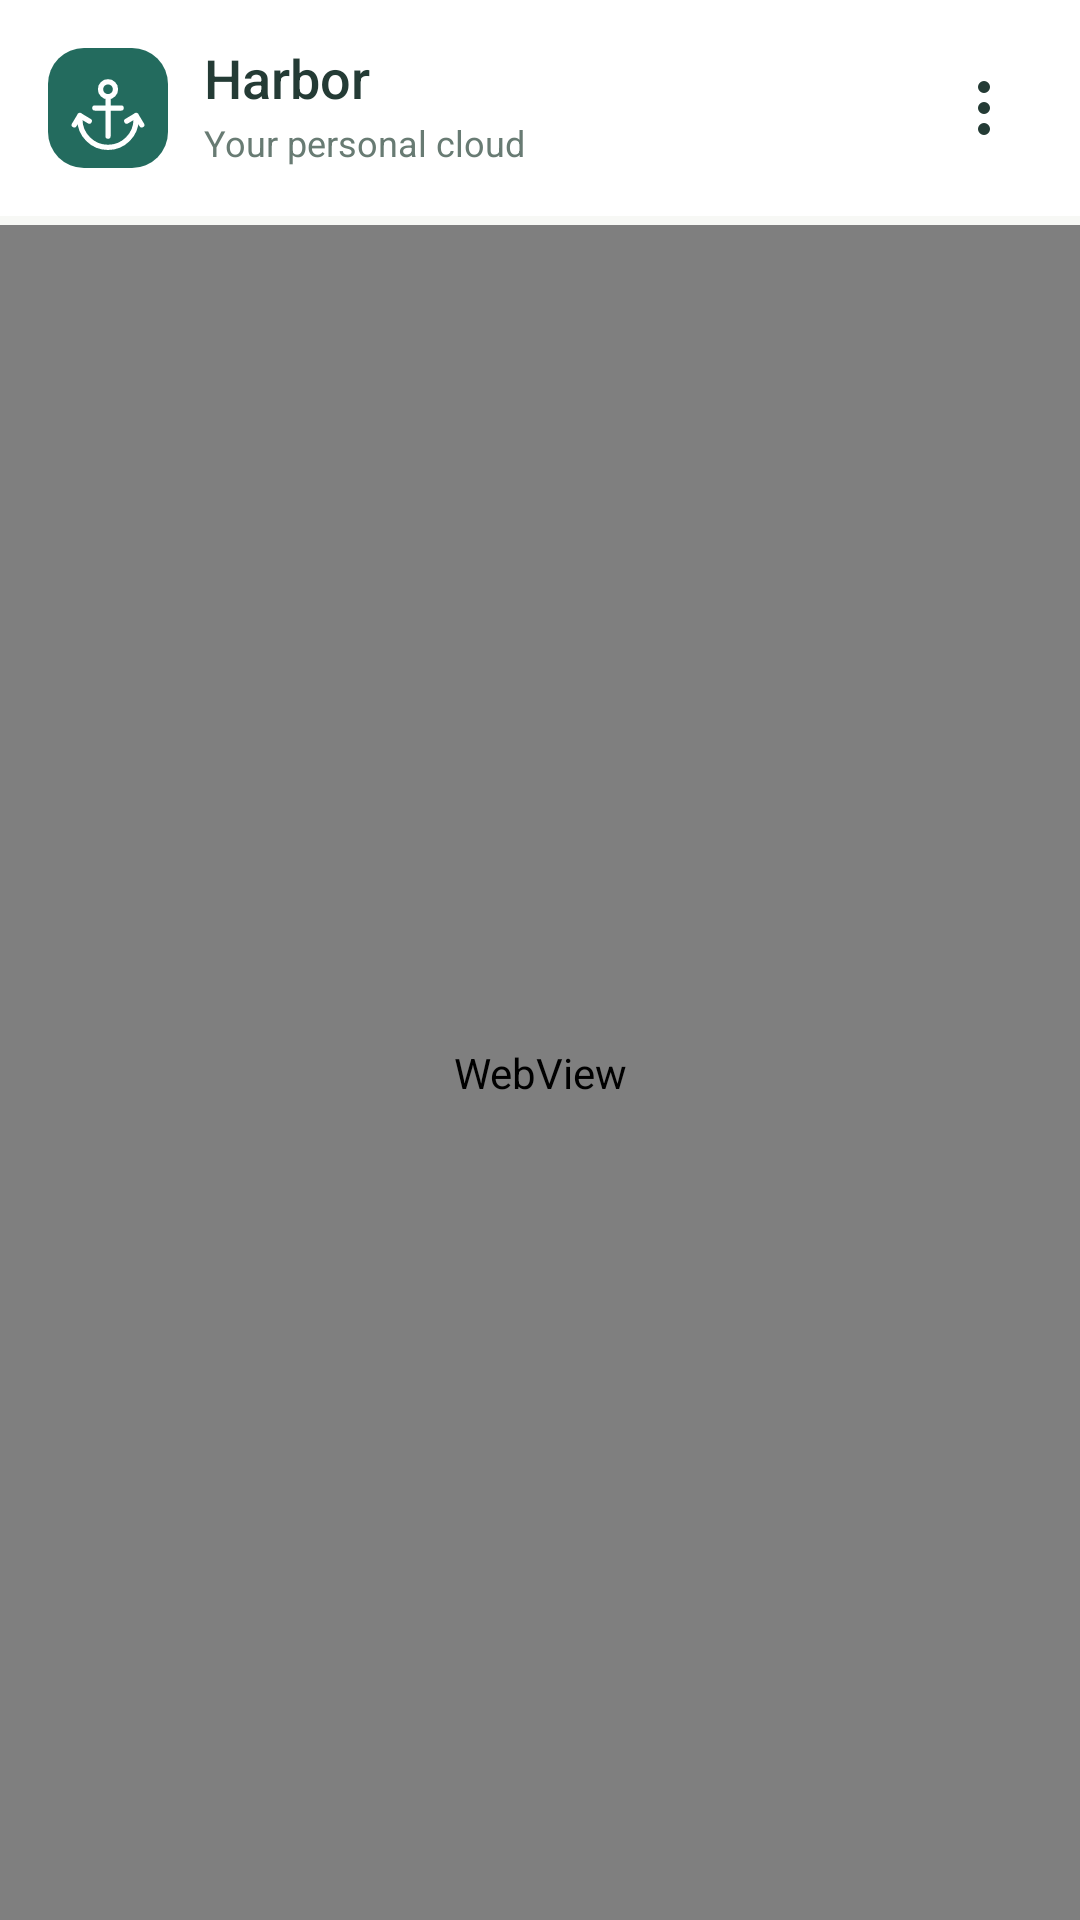

The Android layout XML behind this screen, and the referenced resources:
<!-- AndroidManifest.xml: application theme Theme.Harbor -->
<!-- res/layout/activity_main.xml -->
<?xml version="1.0" encoding="utf-8"?>
<LinearLayout xmlns:android="http://schemas.android.com/apk/res/android"
    android:id="@+id/main_root"
    android:layout_width="match_parent" android:layout_height="match_parent"
    android:orientation="vertical" android:background="@color/harbor_background"
    android:fitsSystemWindows="true">

    <LinearLayout
        android:layout_width="match_parent" android:layout_height="wrap_content" android:minHeight="72dp"
        android:orientation="horizontal" android:gravity="center_vertical"
        android:paddingStart="16dp" android:paddingEnd="8dp" android:paddingTop="12dp" android:paddingBottom="12dp"
        android:background="@color/harbor_surface">
        <ImageView
            android:layout_width="40dp" android:layout_height="40dp"
            android:padding="5dp" android:background="@drawable/bg_toolbar_logo"
            android:src="@drawable/ic_anchor" android:contentDescription="@null"
            android:importantForAccessibility="no" />
        <LinearLayout
            android:layout_width="0dp" android:layout_height="wrap_content" android:layout_weight="1"
            android:orientation="vertical" android:layout_marginStart="12dp" android:layout_marginEnd="8dp">
            <TextView
                android:layout_width="match_parent" android:layout_height="wrap_content"
                android:text="@string/app_name" android:textColor="@color/harbor_ink"
                android:textSize="18sp" android:fontFamily="sans-serif-medium"
                android:includeFontPadding="false" />
            <TextView android:id="@+id/server_label"
                android:layout_width="match_parent" android:layout_height="wrap_content"
                android:layout_marginTop="4dp" android:text="@string/personal_cloud"
                android:textColor="@color/harbor_muted" android:textSize="12sp"
                android:maxLines="1" android:ellipsize="middle"
                android:accessibilityLiveRegion="polite" android:includeFontPadding="false" />
        </LinearLayout>
        <ImageButton android:id="@+id/menu_button"
            android:layout_width="48dp" android:layout_height="48dp"
            android:background="?android:attr/selectableItemBackgroundBorderless"
            android:padding="12dp" android:src="@drawable/ic_more"
            android:contentDescription="@string/server_options" />
    </LinearLayout>

    <ProgressBar android:id="@+id/loading_progress"
        style="?android:attr/progressBarStyleHorizontal"
        android:layout_width="match_parent" android:layout_height="3dp"
        android:visibility="invisible" android:max="100" android:progress="0"
        android:progressTint="@color/harbor_accent" android:progressBackgroundTint="@color/harbor_line"
        android:contentDescription="@string/loading_server" />

    <FrameLayout android:id="@+id/content_frame"
        android:layout_width="match_parent" android:layout_height="0dp" android:layout_weight="1">
        <WebView android:id="@+id/web_view"
            android:layout_width="match_parent" android:layout_height="match_parent"
            android:background="@color/harbor_background" />
        <ScrollView android:id="@+id/error_panel"
            android:layout_width="match_parent" android:layout_height="match_parent"
            android:fillViewport="true" android:visibility="gone"
            android:background="@color/harbor_background">
            <LinearLayout
                android:layout_width="match_parent" android:layout_height="wrap_content"
                android:orientation="vertical" android:gravity="center"
                android:paddingStart="28dp" android:paddingEnd="28dp"
                android:paddingTop="40dp" android:paddingBottom="40dp">
                <ImageView
                    android:layout_width="88dp" android:layout_height="88dp"
                    android:padding="23dp" android:background="@drawable/bg_connection_icon"
                    android:src="@drawable/ic_connection" android:contentDescription="@null"
                    android:importantForAccessibility="no" />
                <TextView
                    android:layout_width="match_parent" android:layout_height="wrap_content"
                    android:layout_marginTop="28dp" android:gravity="center"
                    android:text="@string/connection_error_title" android:textColor="@color/harbor_ink"
                    android:textSize="25sp" android:fontFamily="sans-serif-medium" />
                <TextView android:id="@+id/error_message"
                    android:layout_width="match_parent" android:layout_height="wrap_content"
                    android:layout_marginTop="12dp" android:gravity="center"
                    android:text="@string/connection_error" android:textColor="@color/harbor_muted"
                    android:textSize="15sp" android:lineSpacingExtra="5dp"
                    android:accessibilityLiveRegion="polite" />
                <Button android:id="@+id/retry_button" style="@style/HarborButton"
                    android:layout_width="match_parent" android:layout_height="wrap_content"
                    android:layout_marginTop="30dp" android:text="@string/retry" />
                <Button android:id="@+id/change_server_button" style="@style/HarborButton.Secondary"
                    android:layout_width="match_parent" android:layout_height="wrap_content"
                    android:layout_marginTop="12dp" android:text="@string/change_server" />
            </LinearLayout>
        </ScrollView>
    </FrameLayout>
</LinearLayout>
<!-- resources referenced by this layout -->
<resources>
  <color name="harbor_accent">#236B5E</color>
  <color name="harbor_background">#F7F8F5</color>
  <color name="harbor_ink">#243B35</color>
  <color name="harbor_line">#DFE6E0</color>
  <color name="harbor_muted">#687B73</color>
  <color name="harbor_surface">#FFFFFF</color>
  <!-- drawable bg_connection_icon (drawable) -->
  <?xml version="1.0" encoding="utf-8"?>
  <shape xmlns:android="http://schemas.android.com/apk/res/android" android:shape="oval">
      <solid android:color="@color/harbor_accent_soft" />
  </shape>
  <!-- drawable bg_toolbar_logo (drawable) -->
  <?xml version="1.0" encoding="utf-8"?>
  <shape xmlns:android="http://schemas.android.com/apk/res/android">
      <solid android:color="@color/harbor_accent" />
      <corners android:radius="12dp" />
  </shape>
  <!-- drawable ic_connection (drawable) -->
  <?xml version="1.0" encoding="utf-8"?>
  <vector xmlns:android="http://schemas.android.com/apk/res/android" android:width="40dp" android:height="40dp" android:viewportWidth="24" android:viewportHeight="24">
      <path android:fillColor="@android:color/transparent" android:strokeColor="@color/harbor_muted" android:strokeWidth="1.6" android:strokeLineCap="round" android:strokeLineJoin="round" android:pathData="M5,9 A10,10 0,0 1,19 9 M8,12 A6,6 0,0 1,16 12 M10.5,15 A2,2 0,0 1,13.5 15 M12,18 L12,18.1" />
  </vector>
  <!-- drawable ic_more (drawable) -->
  <?xml version="1.0" encoding="utf-8"?>
  <vector xmlns:android="http://schemas.android.com/apk/res/android" android:width="24dp" android:height="24dp" android:viewportWidth="24" android:viewportHeight="24">
      <path android:fillColor="@color/harbor_ink" android:pathData="M14,5 A2,2 0,1 1,10 5 A2,2 0,1 1,14 5 M14,12 A2,2 0,1 1,10 12 A2,2 0,1 1,14 12 M14,19 A2,2 0,1 1,10 19 A2,2 0,1 1,14 19" />
  </vector>
  <string name="app_name">Harbor</string>
  <string name="change_server">Change server</string>
  <string name="connection_error">Your server isn’t responding. Check your connection and try again.</string>
  <string name="connection_error_title">Let’s get you reconnected.</string>
  <string name="loading_server">Opening your Harbor…</string>
  <string name="personal_cloud">Your personal cloud</string>
  <string name="retry">Try again</string>
  <string name="server_options">Server options</string>
  <style name="HarborButton.Secondary">
          <item name="android:background">@drawable/bg_secondary_button</item>
          <item name="android:textColor">@color/harbor_ink</item>
      </style>
  <color name="harbor_accent_soft">#E7F0EB</color>
  <color name="harbor_accent_text">#FFFFFF</color>
  <!-- drawable bg_primary_button (drawable) -->
  <?xml version="1.0" encoding="utf-8"?>
  <ripple xmlns:android="http://schemas.android.com/apk/res/android" android:color="@color/harbor_ripple">
      <item>
          <selector>
              <item android:state_enabled="false"><shape><solid android:color="@color/harbor_disabled" /><corners android:radius="12dp" /></shape></item>
              <item><shape><solid android:color="@color/harbor_accent" /><corners android:radius="12dp" /></shape></item>
          </selector>
      </item>
  </ripple>
  <!-- drawable bg_secondary_button (drawable) -->
  <?xml version="1.0" encoding="utf-8"?>
  <ripple xmlns:android="http://schemas.android.com/apk/res/android" android:color="@color/harbor_ripple">
      <item><shape><solid android:color="@color/harbor_surface" /><stroke android:width="1dp" android:color="@color/harbor_line" /><corners android:radius="12dp" /></shape></item>
  </ripple>
  <color name="harbor_ripple">#24236B5E</color>
  <color name="harbor_disabled">#DDE5DF</color>
</resources>
